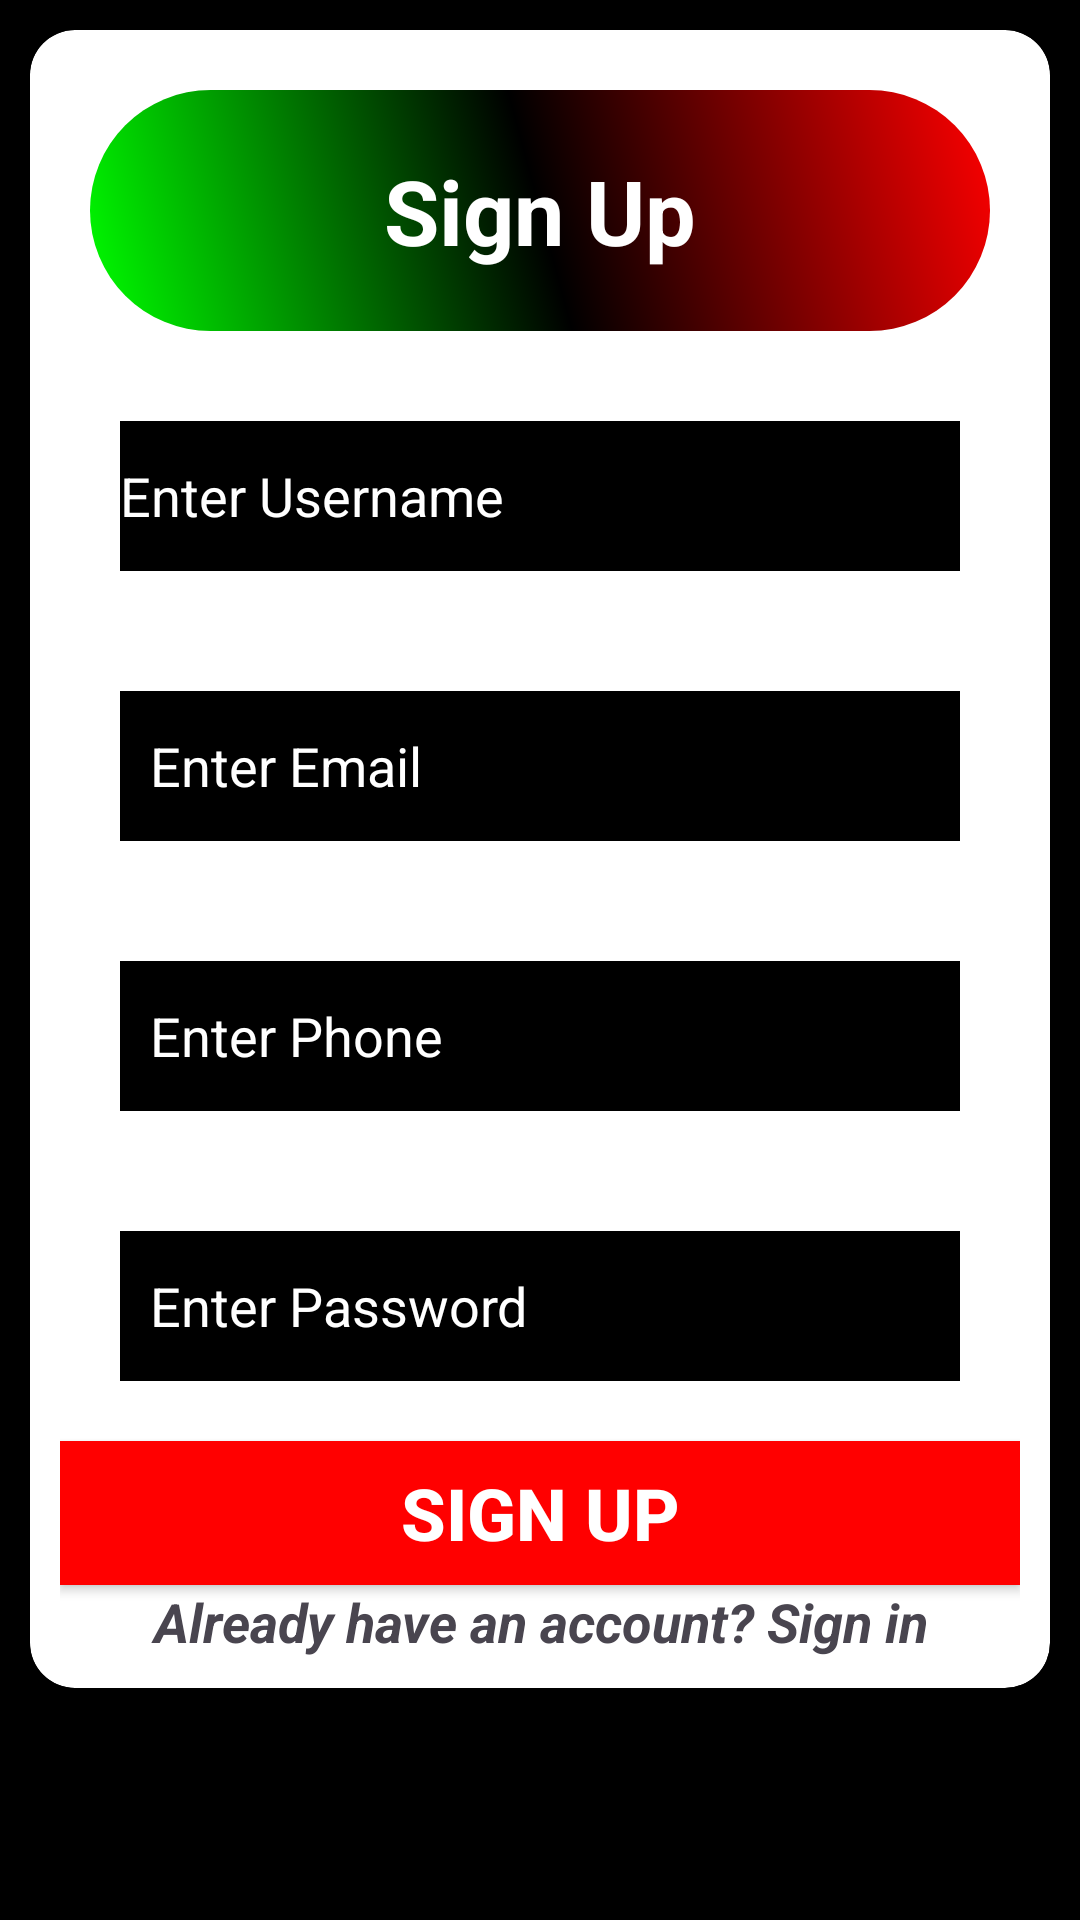

Produce the Android XML layout that renders to this screen, including the resource entries it uses.
<!-- AndroidManifest.xml: application theme Theme.BundiPhonesAndAccessories -->
<!-- res/layout/activity_sign_up.xml -->
<?xml version="1.0" encoding="utf-8"?>
<ScrollView xmlns:android="http://schemas.android.com/apk/res/android"
    xmlns:app="http://schemas.android.com/apk/res-auto"
    xmlns:tools="http://schemas.android.com/tools"
    android:id="@+id/main"
    android:layout_width="match_parent"
    android:background="#000"
    android:layout_height="match_parent"
    tools:context=".SignUpActivity">
    <LinearLayout
        android:layout_width="match_parent"
        android:layout_height="wrap_content"
        android:orientation="vertical"
        android:padding="10dp">

        <androidx.cardview.widget.CardView
            android:layout_width="match_parent"
            android:layout_height="wrap_content"
            app:cardCornerRadius="15dp"
            android:elevation="10dp">
        <LinearLayout
            android:layout_width="match_parent"
            android:layout_height="wrap_content"
            android:orientation="vertical"
            android:padding="10dp">
        <TextView
            android:layout_width="match_parent"
            android:layout_height="wrap_content"
            android:text="Sign Up"
            android:textSize="30sp"
            android:textStyle="bold"
            android:textColor="@color/white"
            android:layout_margin="10dp"
            android:textAlignment="center"
            android:padding="20dp"
            android:background="@drawable/shape1"/>

        <EditText
            android:layout_width="match_parent"
            android:layout_height="50dp"
            android:hint="Enter Username"
            android:textColor="@color/white"
            android:drawablePadding="10dp"
            android:id="@+id/username"
            android:layout_margin="20dp"
            android:textColorHint="@color/white"
            android:background="@color/black"
            android:inputType="textPersonName" />

        <EditText
            android:layout_width="match_parent"
            android:layout_height="50dp"
            android:textColorHint="@color/white"
            android:background="@color/black"
            android:layout_margin="20dp"
            android:id="@+id/email"
            android:textColor="@color/white"
            android:padding="10dp"
            android:inputType="textEmailAddress"
            android:hint="Enter Email"/>

        <EditText
            android:layout_width="match_parent"
            android:layout_height="50dp"
            android:textColorHint="@color/white"
            android:background="@color/black"
            android:layout_margin="20dp"
            android:textColor="@color/white"
            android:id="@+id/phone"
            android:padding="10dp"
            android:inputType="phone"
            android:hint="Enter Phone"/>

        <EditText
            android:layout_width="match_parent"
            android:layout_height="50dp"
            android:hint="Enter Password"
            android:textColorHint="@color/white"
            android:textColor="@color/black"
            android:padding="10dp"
            android:inputType="textPassword"
            android:layout_margin="20dp"
            android:id="@+id/password"
            android:background="@color/black"/>

        <Button
            android:layout_width="match_parent"
            android:layout_height="wrap_content"
            android:textColor="@color/white"
            android:text="Sign Up"
            android:background="#ff00"
            android:id="@+id/signup"
            android:textSize="24sp"
            android:textStyle="bold"/>

        <TextView
            android:layout_width="match_parent"
            android:layout_height="wrap_content"
            android:text="Already have an account? Sign in"
            android:textSize="18sp"
            android:textStyle="bold|italic"
            android:textAlignment="center"
            android:id="@+id/signin_txt"/>

        </LinearLayout>
        </androidx.cardview.widget.CardView>
    </LinearLayout>

</ScrollView>
<!-- resources referenced by this layout -->
<resources>
  <color name="black">#000000</color>
  <color name="white">#FFFFFFFF</color>
  <!-- drawable shape1 (drawable) -->
  <?xml version="1.0" encoding="utf-8"?>
  <shape xmlns:android="http://schemas.android.com/apk/res/android">
      <gradient
          android:startColor="#00ff00"
          android:centerColor="#000"
          android:endColor="#ff00"
          android:type="linear"
          android:angle="45"/>
      <corners
          android:radius="50dp"/>
  
  </shape>
  <style name="Theme.BundiPhonesAndAccessories" parent="Base.Theme.BundiPhonesAndAccessories" />
  <style name="Base.Theme.BundiPhonesAndAccessories" parent="Theme.Material3.DayNight.NoActionBar">
          
          
      </style>
</resources>
